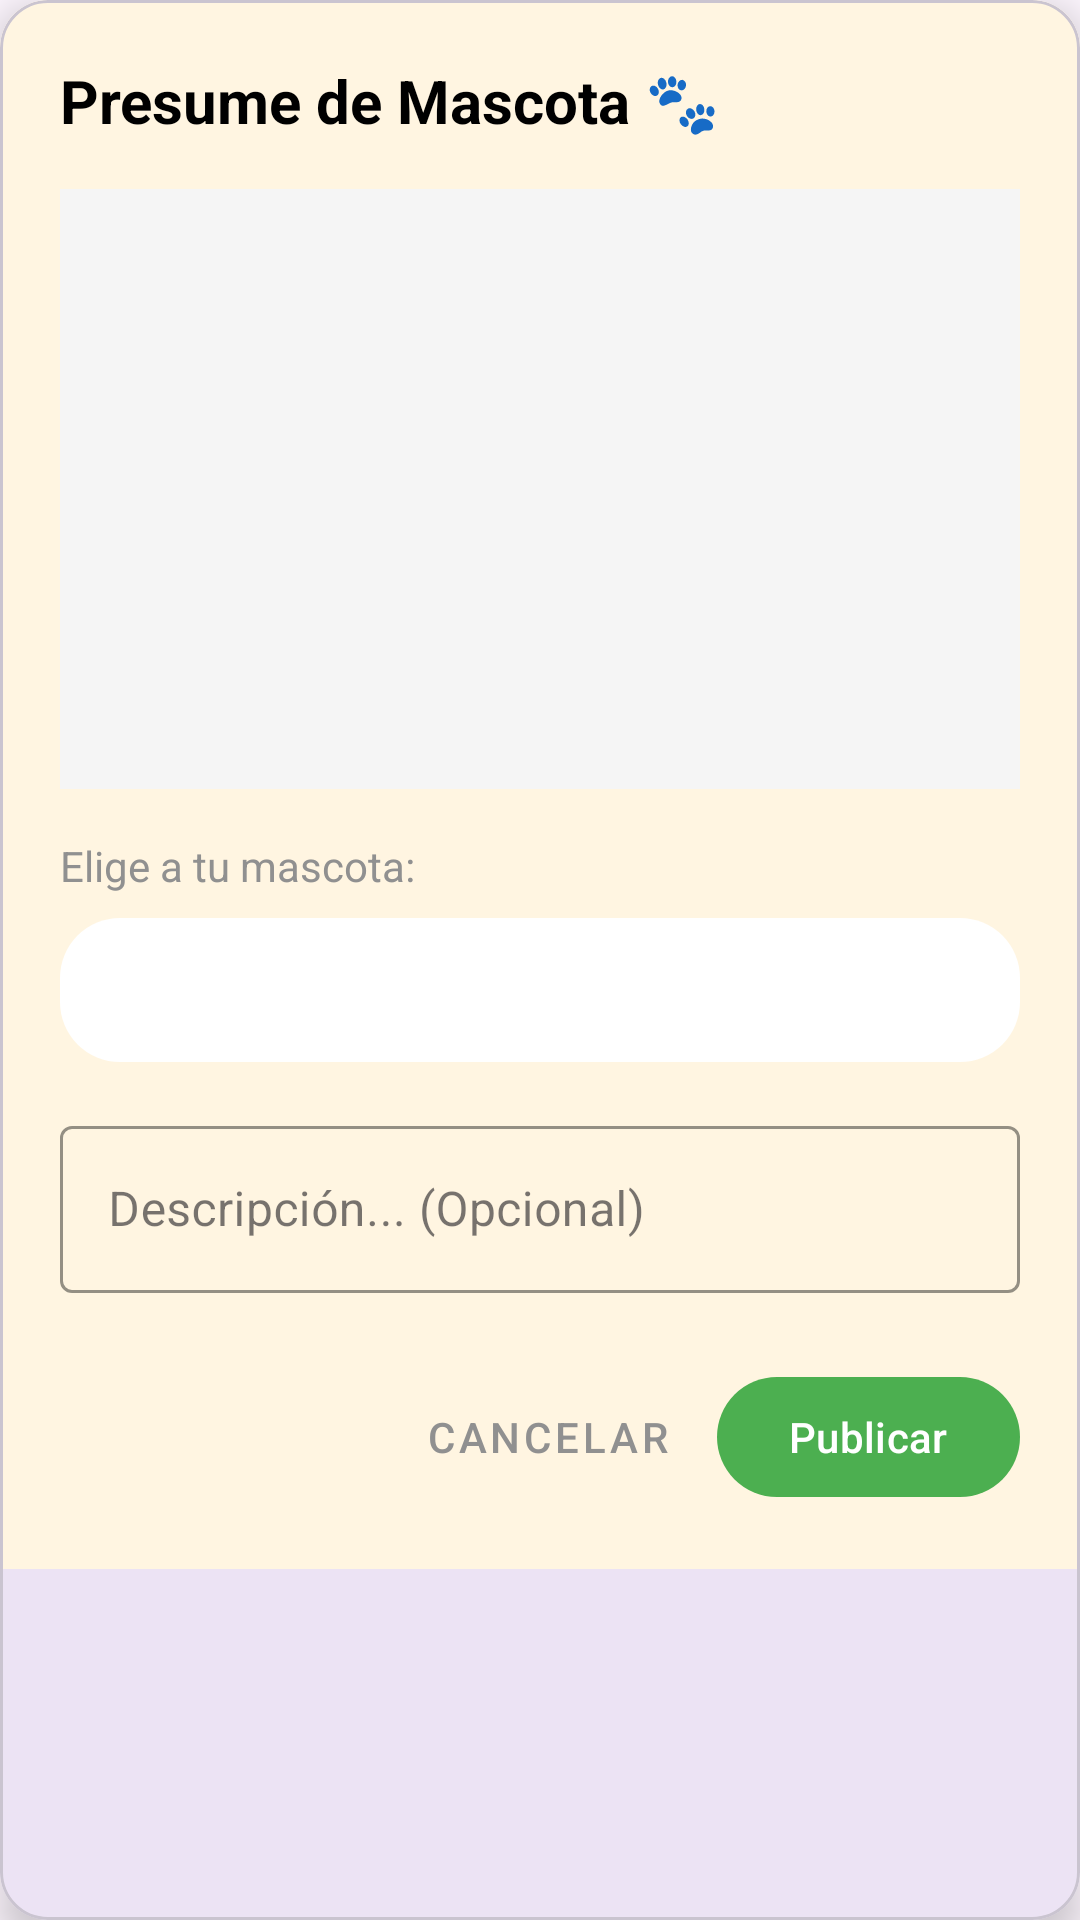

Here is an Android app screen rendered from its layout file. Give the layout XML and the strings, colors and styles it references.
<!-- AndroidManifest.xml: application theme Theme.EasyPets -->
<!-- res/layout/dialog_subir_mascota.xml -->
<?xml version="1.0" encoding="utf-8"?>
<com.google.android.material.card.MaterialCardView
    xmlns:android="http://schemas.android.com/apk/res/android"
    xmlns:app="http://schemas.android.com/apk/res-auto"
    android:layout_width="match_parent"
    android:layout_height="wrap_content"
    android:layout_margin="16dp"
    app:cardCornerRadius="16dp"
    app:cardElevation="8dp">

    <LinearLayout
        android:layout_width="match_parent"
        android:layout_height="wrap_content"
        android:orientation="vertical"
        android:background="@color/fondo_base"
        android:padding="20dp">

        <TextView
            android:layout_width="wrap_content"
            android:layout_height="wrap_content"
            android:text="Presume de Mascota 🐾"
            android:textSize="20sp"
            android:textStyle="bold"
            android:textColor="@color/black"
            android:layout_marginBottom="16dp" />

        <ImageView
            android:id="@+id/ivDialogVistaPreviaMascota"
            android:layout_width="match_parent"
            android:layout_height="200dp"
            android:scaleType="centerCrop"
            android:background="#F5F5F5"
            android:src="@drawable/huella"
            android:padding="70dp"
            android:layout_marginBottom="16dp" />

        <TextView
            android:layout_width="wrap_content"
            android:layout_height="wrap_content"
            android:text="Elige a tu mascota:"
            android:textSize="14sp"
            android:textColor="@color/grey"
            android:layout_marginBottom="8dp"/>

        <Spinner
            android:id="@+id/spinnerMascotas"
            android:layout_width="match_parent"
            android:layout_height="48dp"
            android:layout_marginBottom="16dp"
            android:background="@drawable/bg_search_bar_top" />

        <com.google.android.material.textfield.TextInputLayout
            android:layout_width="match_parent"
            android:layout_height="wrap_content"
            style="@style/Widget.MaterialComponents.TextInputLayout.OutlinedBox"
            app:boxStrokeColor="@color/color_acento_primario"
            app:hintTextColor="@color/color_acento_primario"
            android:layout_marginBottom="24dp">

            <com.google.android.material.textfield.TextInputEditText
                android:id="@+id/etDialogDescMascota"
                android:layout_width="match_parent"
                android:layout_height="wrap_content"
                android:hint="Descripción... (Opcional)"
                android:inputType="textMultiLine"
                android:maxLines="3" />
        </com.google.android.material.textfield.TextInputLayout>

        <LinearLayout
            android:layout_width="match_parent"
            android:layout_height="wrap_content"
            android:orientation="horizontal"
            android:gravity="end">

            <com.google.android.material.button.MaterialButton
                android:id="@+id/btnCancelarMascota"
                style="@style/Widget.MaterialComponents.Button.TextButton"
                android:layout_width="wrap_content"
                android:layout_height="wrap_content"
                android:text="Cancelar"
                android:textColor="@color/grey" />

            <com.google.android.material.button.MaterialButton
                android:id="@+id/btnGuardarMascota"
                android:layout_width="wrap_content"
                android:layout_height="wrap_content"
                android:layout_marginStart="8dp"
                android:text="Publicar"
                app:backgroundTint="@color/color_acento_primario" />
        </LinearLayout>
    </LinearLayout>
</com.google.android.material.card.MaterialCardView>
<!-- resources referenced by this layout -->
<resources>
  <color name="black">#FF000000</color>
  <color name="color_acento_primario">#4CAF50</color>
  <color name="fondo_base">#FFF5E1</color>
  <color name="grey">#909090</color>
  <!-- drawable bg_search_bar_top (drawable) -->
  <?xml version="1.0" encoding="utf-8"?>
  <shape xmlns:android="http://schemas.android.com/apk/res/android">
      <solid android:color="@color/white"/> <corners android:radius="20dp"/> </shape>
  <style name="Theme.EasyPets" parent="Base.Theme.EasyPets" />
  <color name="white">#FFFFFFFF</color>
  <style name="Base.Theme.EasyPets" parent="Theme.Material3.Light.NoActionBar">
          <item name="android:windowLightStatusBar">true</item>
  
          <item name="android:statusBarColor">@color/white</item>
      </style>
</resources>
